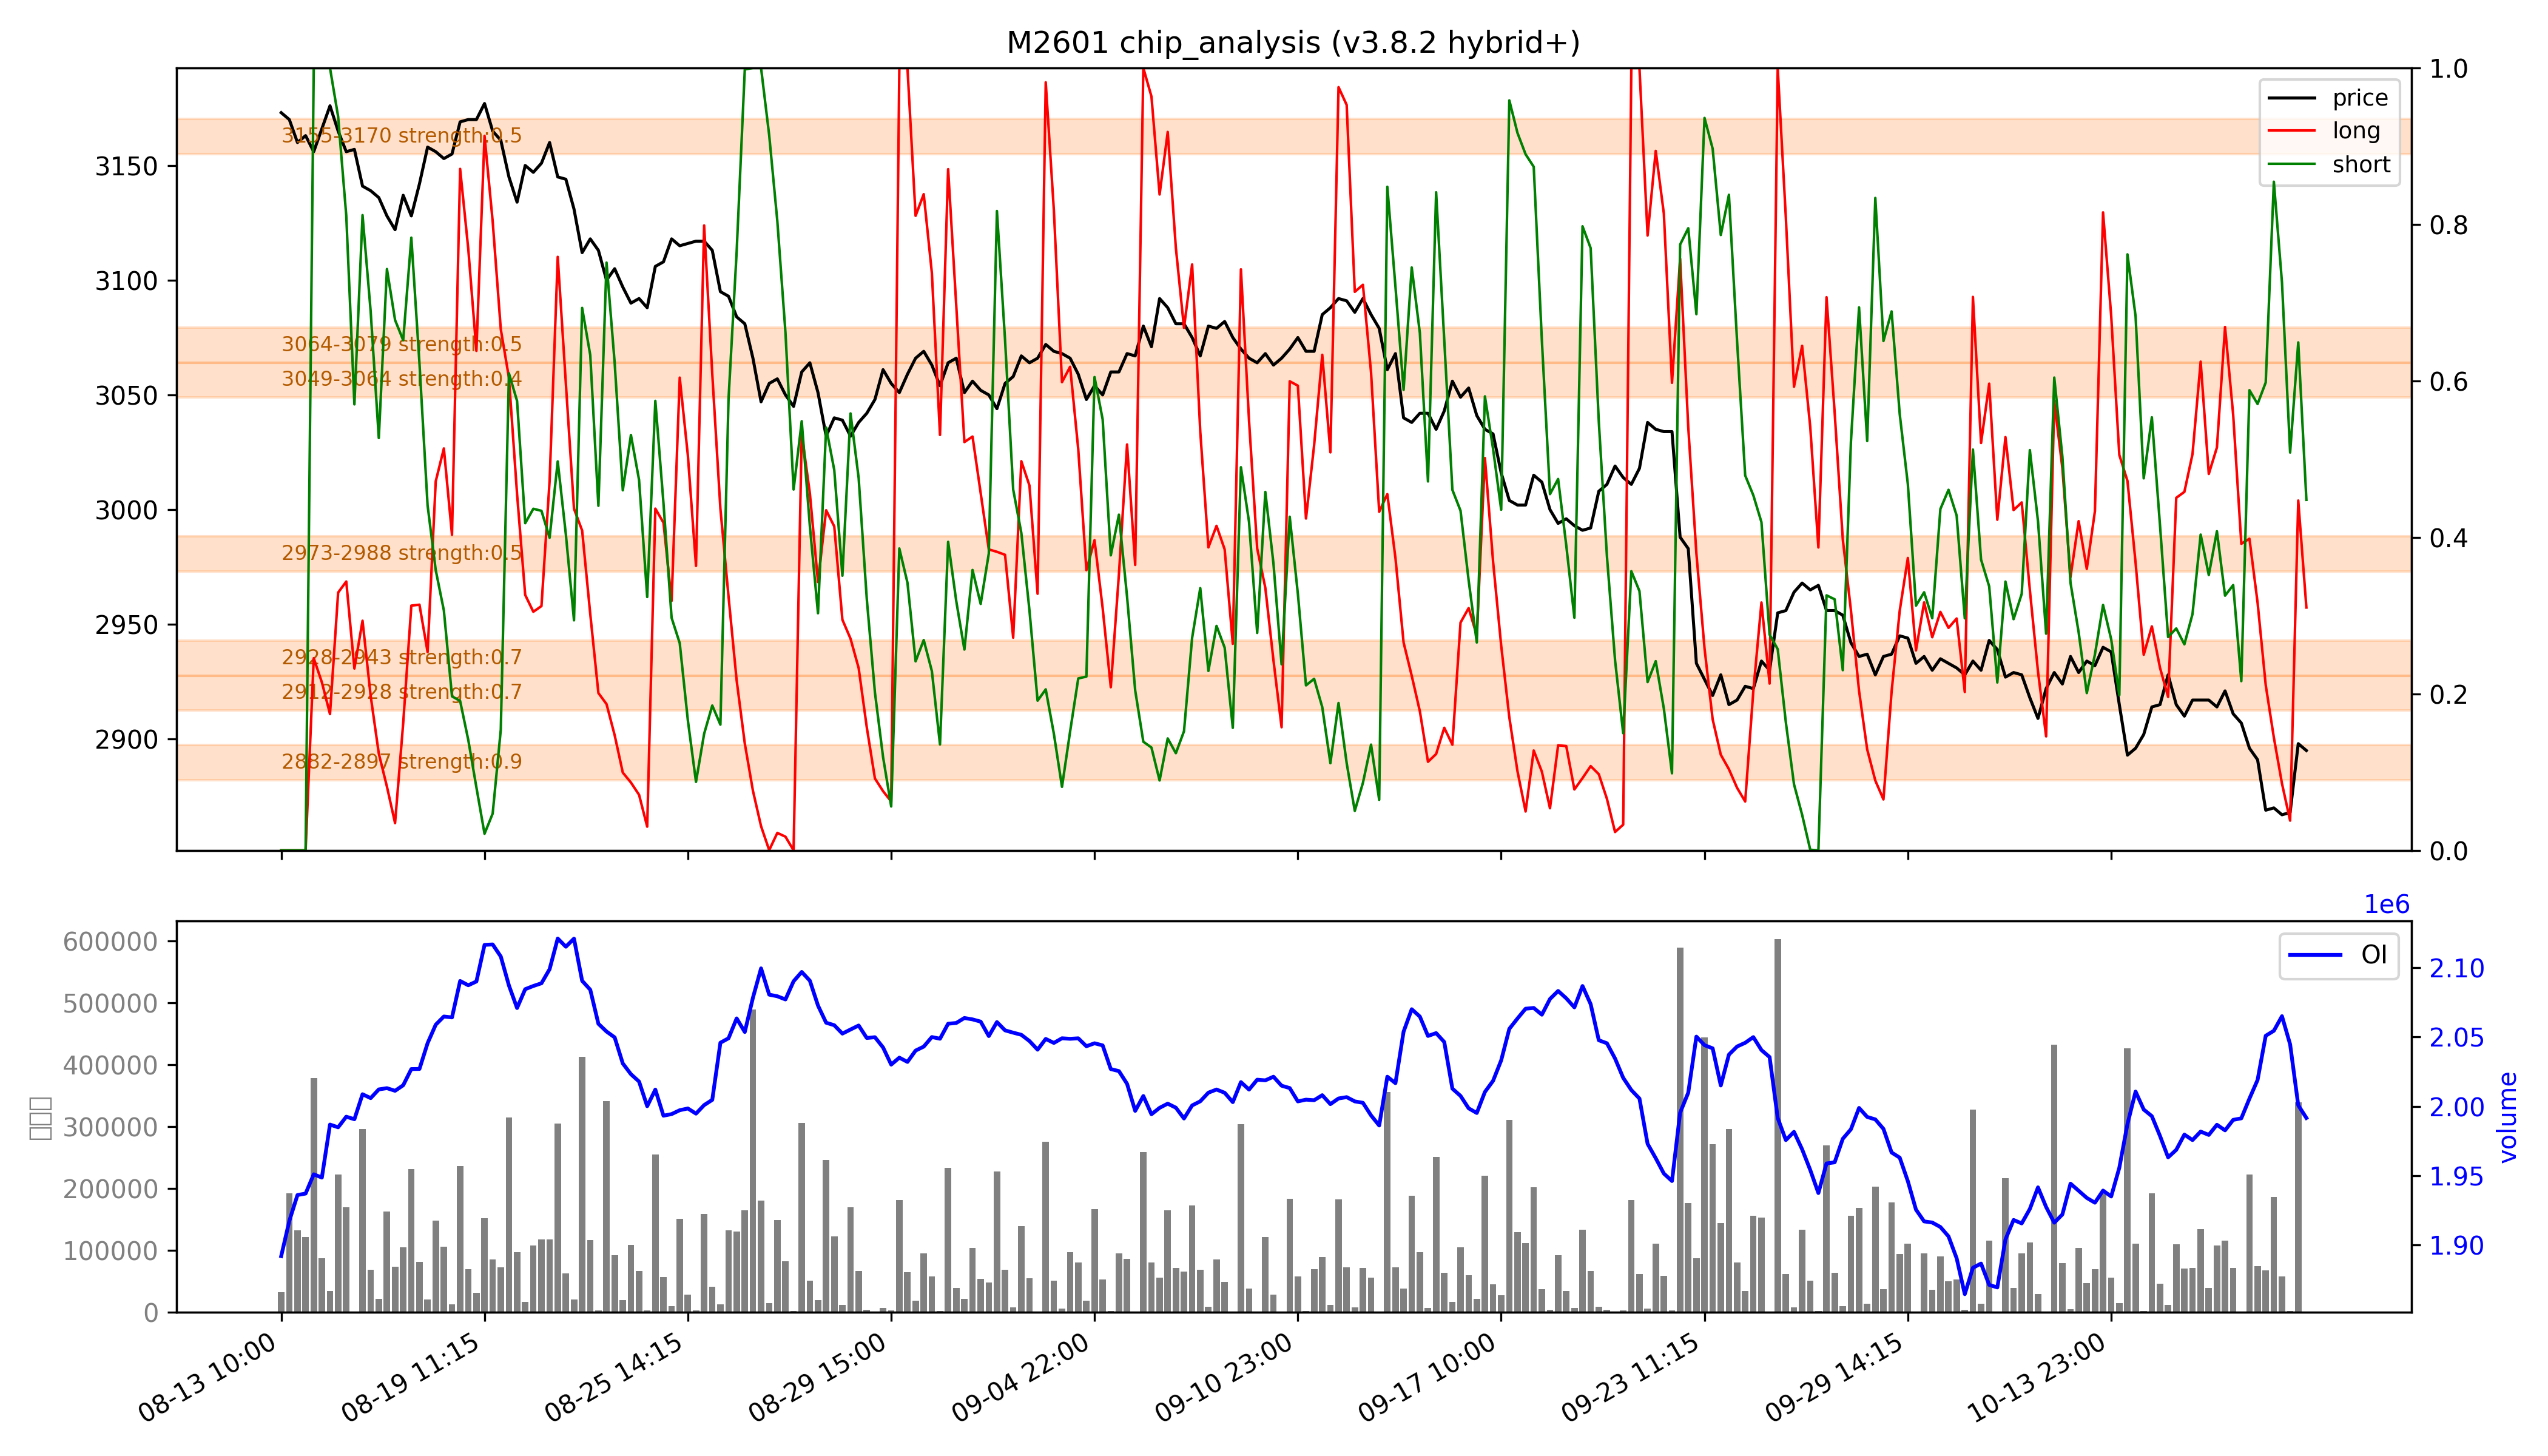

The table this chart was drawn from, first rows:
low, high, recent_strength, all_strength, avg_strength, persistent, zone_type
2882, 2897, 强：1.0, 0.8, 强：0.9, False, 短期区
2912, 2928, 0.6, 0.8, 强：0.7, False, 短期区
2928, 2943, 强：0.7, 0.7, 0.7, False, 短期区
2973, 2988, 0.0, 强：1.0, 0.5, False, 短期区
3049, 3064, 0.0, 0.8, 0.4, False, 短期区
3064, 3079, 0.0, 0.9, 0.5, False, 短期区
3155, 3170, 0.0, 强：1.0, 0.5, False, 短期区
